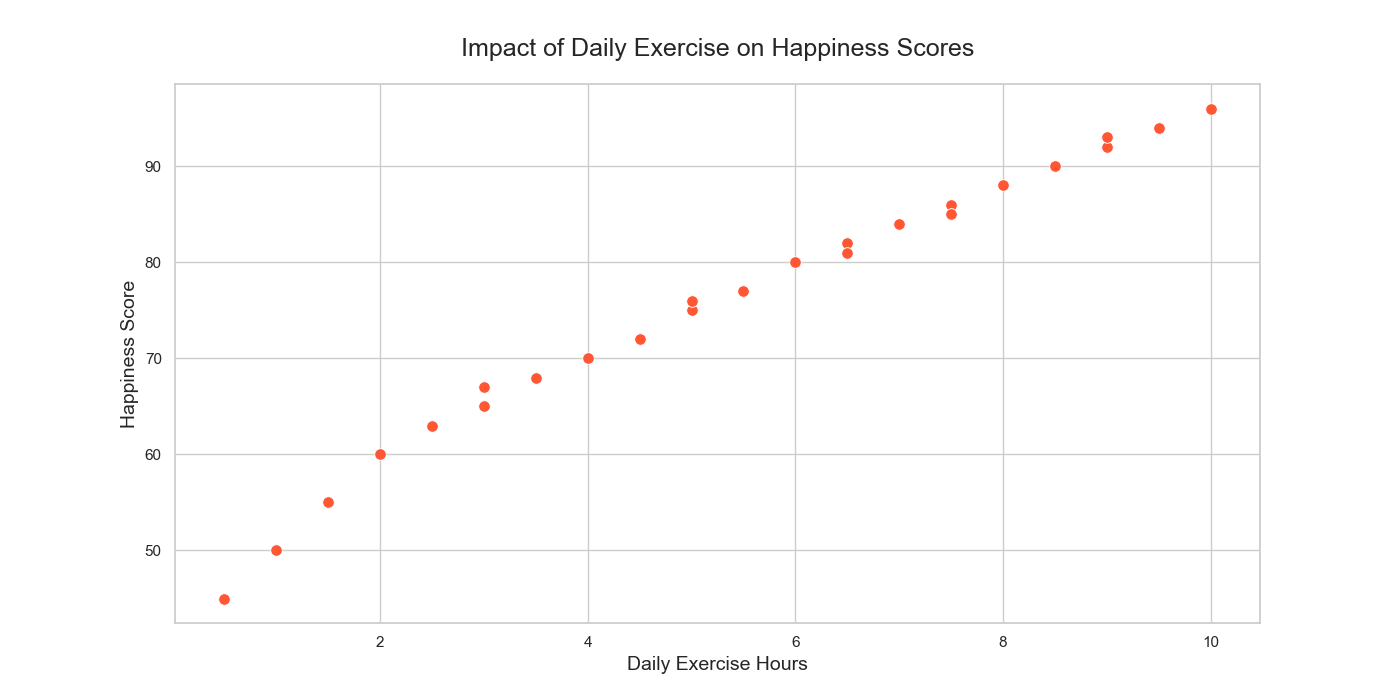

Values plotted in this chart, from the file beside it:
ExerciseHours, HappinessScore
0.5, 45
1, 50
1.5, 55
2, 60
2.5, 63
3, 65
3.5, 68
4, 70
4.5, 72
5, 75
5.5, 77
6, 80
6.5, 82
7, 84
7.5, 86
8, 88
8.5, 90
9, 92
9.5, 94
10, 96
3, 67
5, 76
6.5, 81
7.5, 85
9, 93
